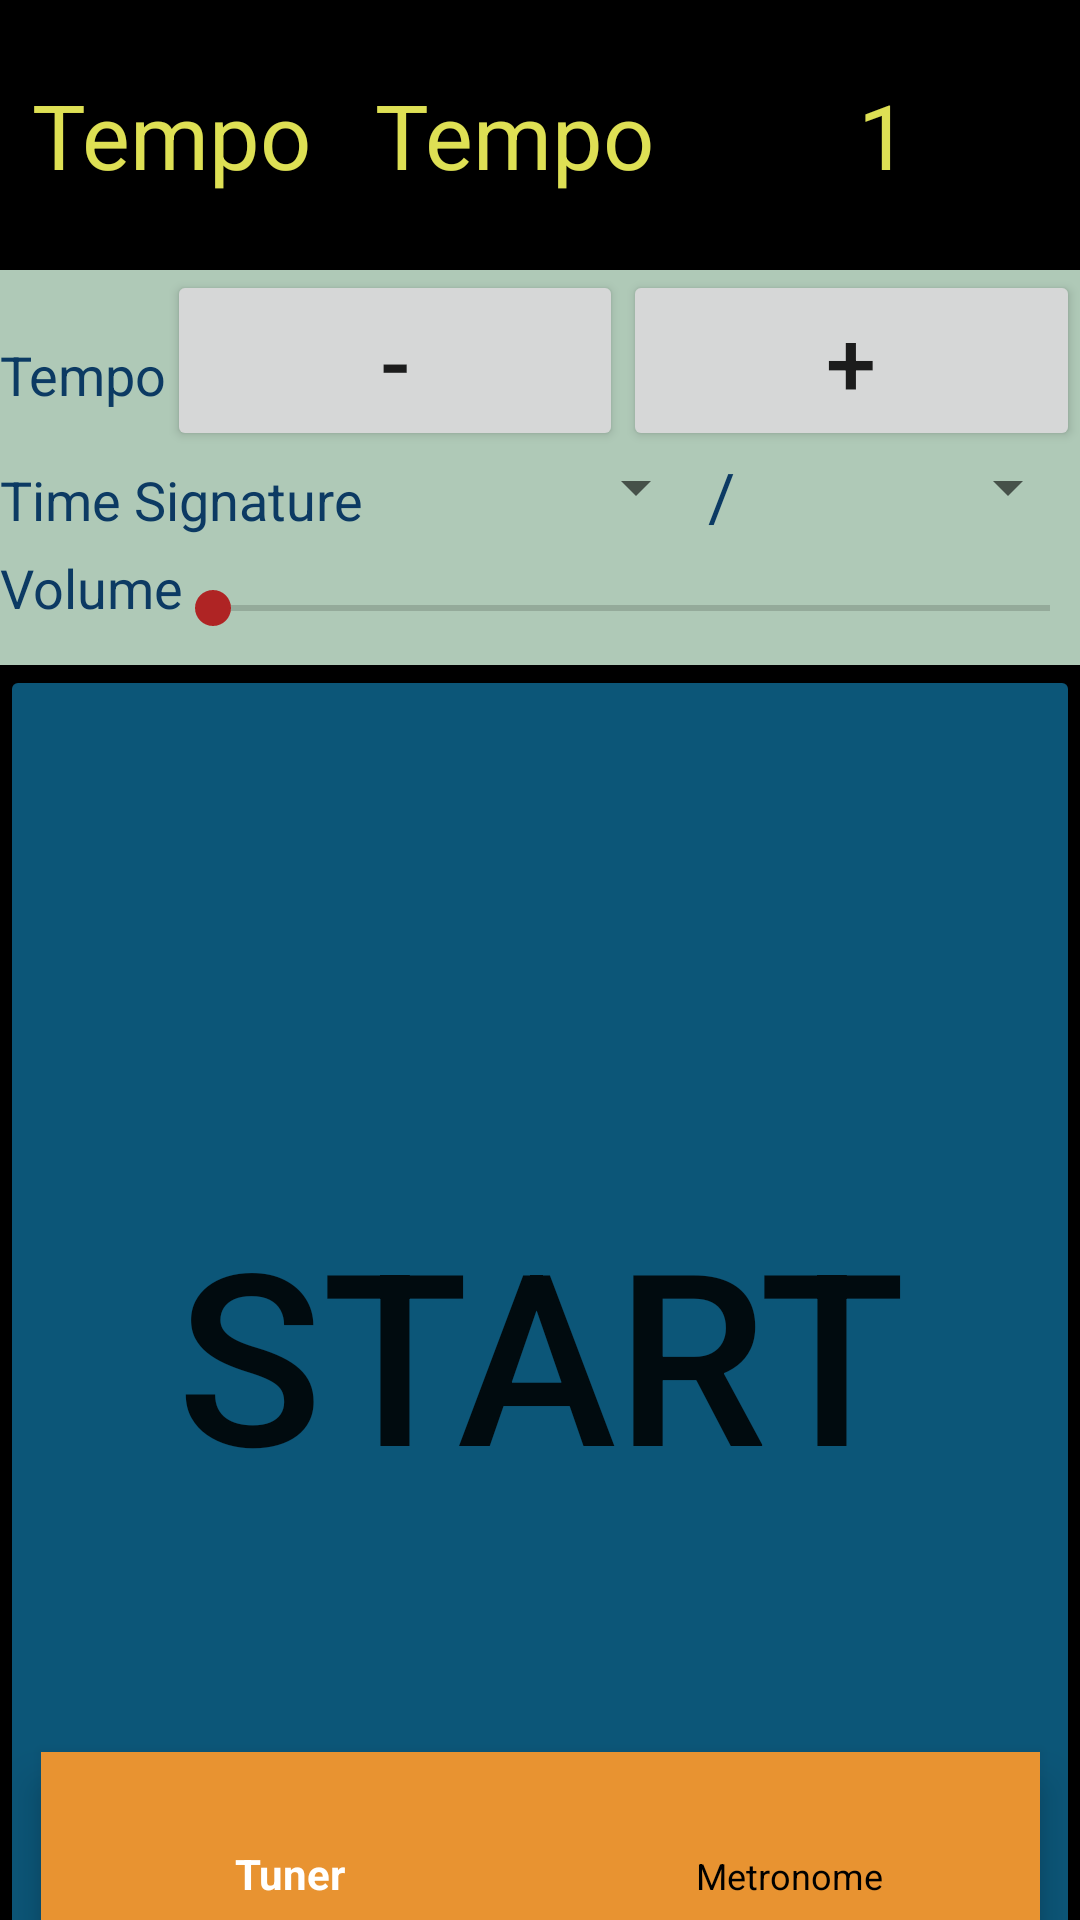

Write the Android layout XML for this screen, with the resource values it uses.
<!-- AndroidManifest.xml: application theme AppTheme -->
<!-- res/layout/activity_metronome.xml -->
<?xml version="1.0" encoding="utf-8"?>
<androidx.constraintlayout.widget.ConstraintLayout xmlns:app="http://schemas.android.com/apk/res-auto"
    xmlns:tools="http://schemas.android.com/tools"
    android:layout_height="match_parent"
    android:layout_width="match_parent"
    xmlns:android="http://schemas.android.com/apk/res/android">

    <LinearLayout
        android:layout_width="fill_parent"
        android:layout_height="fill_parent"
        android:background="@color/black"
        android:orientation="vertical"
        app:layout_constraintBottom_toBottomOf="parent"
        app:layout_constraintEnd_toEndOf="parent"
        app:layout_constraintStart_toStartOf="parent"
        app:layout_constraintTop_toTopOf="parent">

        <LinearLayout
            android:id="@+id/linearLayout1"
            android:layout_width="match_parent"
            android:layout_height="wrap_content">

            <TextView
                android:id="@+id/bps"
                android:layout_width="0px"
                android:layout_height="90dp"
                android:layout_weight="1"
                android:gravity="center_vertical|center_horizontal"
                android:text="@string/bps"
                android:textAppearance="?android:attr/textAppearanceLarge"
                android:textColor="@color/yellow"
                android:textSize="30sp" />

            <TextView
                android:id="@+id/timesignature"
                android:layout_width="0px"
                android:layout_height="90dp"
                android:layout_weight="1"
                android:gravity="center_vertical|center_horizontal"
                android:text="@string/bps"
                android:textAppearance="?android:attr/textAppearanceLarge"
                android:textColor="@color/yellow"
                android:textSize="30sp" />

            <TextView
                android:id="@+id/currentBeat"
                android:layout_width="wrap_content"
                android:layout_height="match_parent"
                android:layout_weight="1.00"
                android:gravity="center_vertical|center_horizontal"
                android:text="@string/one"
                android:textAppearance="?android:attr/textAppearanceLarge"
                android:textColor="@color/yellow"
                android:textSize="30sp" />

        </LinearLayout>

        <LinearLayout
            android:id="@+id/linearLayout2"
            android:layout_width="match_parent"
            android:layout_height="wrap_content"
            android:background="#DACDECD6">

            <TextView
                android:id="@+id/textView1"
                android:layout_width="wrap_content"
                android:layout_height="wrap_content"
                android:text="@string/bps"
                android:textAppearance="?android:attr/textAppearanceMedium"
                android:textColor="#0C3A63" />

            <Button
                android:id="@+id/minus"
                android:layout_width="0px"
                android:layout_height="wrap_content"
                android:layout_weight="1"
                android:onClick="onMinusClick"
                android:text="@string/minus"

                android:textSize="30sp" />

            <Button
                android:id="@+id/plus"
                android:layout_width="0px"
                android:layout_height="wrap_content"
                android:layout_weight="1"
                android:onClick="onPlusClick"
                android:text="@string/plus"

                android:textSize="30sp" />

        </LinearLayout>

        <LinearLayout
            android:id="@+id/linearLayout3"
            android:layout_width="match_parent"
            android:layout_height="100px"
            android:background="#DACDECD6">

            <TextView
                android:id="@+id/textView2"
                android:layout_width="wrap_content"
                android:layout_height="wrap_content"
                android:text="@string/timesignature"
                android:textAppearance="?android:attr/textAppearanceMedium"
                android:textColor="#0C3A63" />

            <Spinner
                android:id="@+id/beatspinner"
                android:layout_width="wrap_content"
                android:layout_height="wrap_content"
                android:layout_weight="1"
                android:textColor="#589bd6" />

            <TextView
                android:id="@+id/textView4"
                android:layout_width="wrap_content"
                android:layout_height="wrap_content"
                android:text="@string/dash"
                android:textAppearance="?android:attr/textAppearanceLarge"
                android:textColor="#0C3A63" />

            <Spinner
                android:id="@+id/notespinner"
                android:layout_width="wrap_content"
                android:layout_height="wrap_content"
                android:layout_weight="1"
                android:textColor="#589bd6" />

        </LinearLayout>

        <LinearLayout
            android:id="@+id/linearLayout4"
            android:layout_width="match_parent"
            android:layout_height="wrap_content"
            android:background="#DACDECD6">

            <TextView
                android:id="@+id/textView3"
                android:layout_width="wrap_content"
                android:layout_height="match_parent"
                android:text="@string/volume"
                android:textAppearance="?android:attr/textAppearanceMedium"
                android:textColor="#0C3A63" />

            <SeekBar
                android:id="@+id/volumebar"
                android:layout_width="0dip"
                android:layout_height="wrap_content"
                android:layout_weight="1"
                android:padding="10dp"
                android:progressTint="#F6F0F0"
                android:thumbTint="#AF2424" />


        </LinearLayout>

        <androidx.constraintlayout.widget.ConstraintLayout
            android:layout_width="match_parent"
            android:layout_height="wrap_content">

            <Button
                android:id="@+id/startstop"
                android:layout_width="match_parent"
                android:layout_height="458dp"
                android:backgroundTint="#EE0D5D81"
                android:onClick="onStartStopClick"
                android:text="@string/start"
                android:textSize="80dp"
                app:layout_constraintEnd_toEndOf="parent"
                app:layout_constraintHorizontal_bias="0.0"
                app:layout_constraintStart_toStartOf="parent"
                app:layout_constraintTop_toTopOf="parent" />

        </androidx.constraintlayout.widget.ConstraintLayout>

    </LinearLayout>

    <com.google.android.material.bottomnavigation.BottomNavigationView
        android:id="@+id/bottom_navigation"
        android:layout_width="333dp"
        android:layout_height="wrap_content"

        android:layout_alignParentStart="true"
        android:layout_weight="1"
        android:visibility="visible"
        app:itemBackground="@color/navigation"
        app:itemIconTint="@drawable/selector"
        app:itemTextColor="@drawable/selector"
        app:layout_constraintBottom_toBottomOf="parent"
        app:layout_constraintEnd_toEndOf="parent"
        app:layout_constraintStart_toStartOf="parent"
        app:menu="@menu/menu_navigation" />



</androidx.constraintlayout.widget.ConstraintLayout>
<!-- resources referenced by this layout -->
<resources>
  <color name="black">#000000</color>
  <color name="navigation">#e89331</color>
  <color name="yellow">#DEE054</color>
  <!-- drawable selector (drawable) -->
  <?xml version="1.0" encoding="utf-8"?>
  <selector xmlns:android="http://schemas.android.com/apk/res/android">
  <item
      android:state_selected="true"
      android:color="@android:color/white" />
  
      <item
          android:state_selected="false"
          android:color="@android:color/black"/>
  
  </selector>
  <string name="bps">Tempo</string>
  <string name="dash">/</string>
  <string name="minus">-</string>
  <string name="one">1</string>
  <string name="plus">+</string>
  <string name="start">Start</string>
  <string name="timesignature">Time Signature</string>
  <string name="volume">Volume</string>
  <style name="AppTheme" parent="Theme.AppCompat.Light.DarkActionBar">
          
          <item name="colorPrimary">@android:color/holo_red_light</item>
          <item name="colorPrimaryDark">@color/colorPrimaryDark</item>
          <item name="colorAccent">@color/colorAccent</item>
      </style>
  <color name="colorPrimaryDark">#3700B3</color>
  <color name="colorAccent">#03DAC5</color>
</resources>
